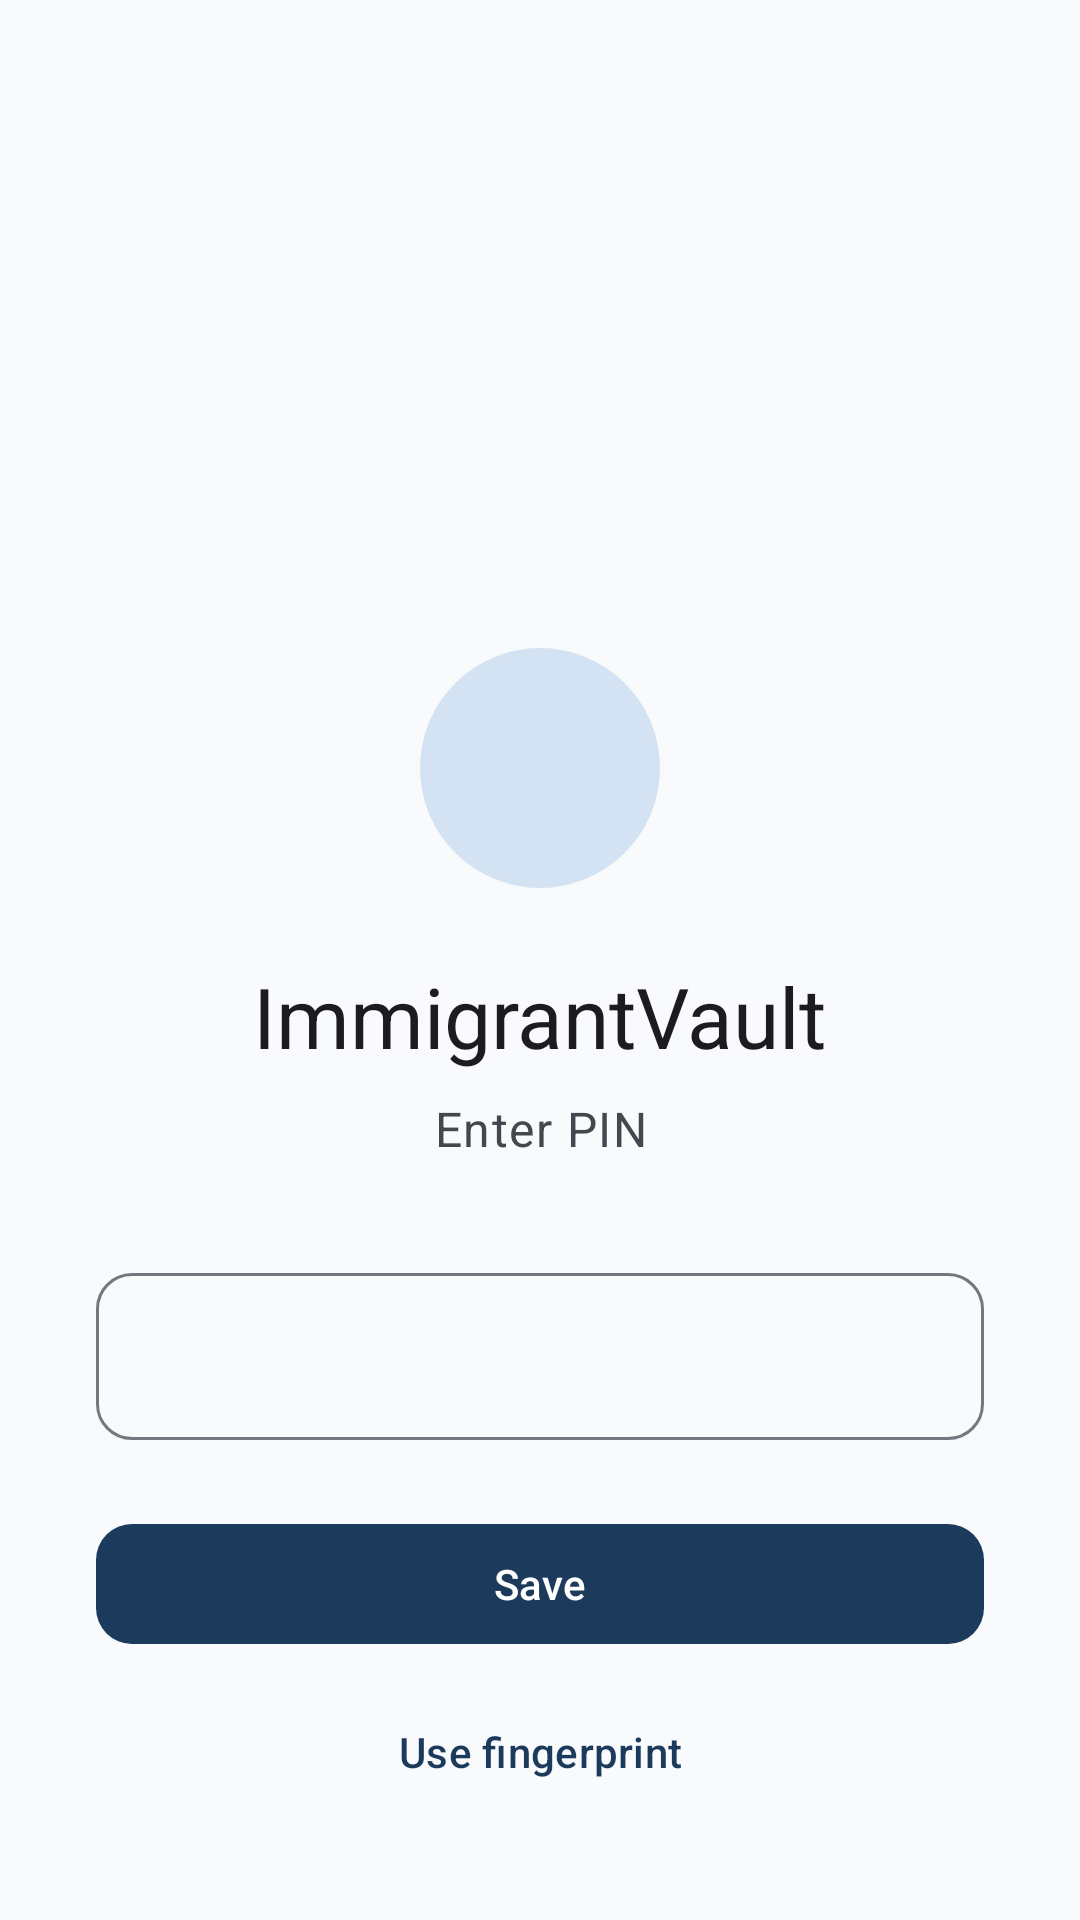

Layout XML and referenced resources for this Android screen:
<!-- AndroidManifest.xml: activity theme Theme.ImmigrantVault -->
<!-- res/layout/activity_lock.xml -->
<?xml version="1.0" encoding="utf-8"?>
<androidx.constraintlayout.widget.ConstraintLayout xmlns:android="http://schemas.android.com/apk/res/android"
    xmlns:app="http://schemas.android.com/apk/res-auto"
    android:layout_width="match_parent"
    android:layout_height="match_parent"
    android:background="?android:attr/colorBackground"
    android:padding="32dp">

    <ImageView
        android:id="@+id/lock_icon"
        android:layout_width="80dp"
        android:layout_height="80dp"
        android:background="@drawable/bg_avatar_circle"
        android:contentDescription="@null"
        android:padding="18dp"
        android:src="@drawable/ic_notification"
        app:layout_constraintBottom_toTopOf="@id/lock_title"
        app:layout_constraintEnd_toEndOf="parent"
        app:layout_constraintStart_toStartOf="parent"
        app:layout_constraintTop_toTopOf="parent"
        app:layout_constraintVertical_chainStyle="packed"
        app:tint="?attr/colorOnPrimaryContainer" />

    <TextView
        android:id="@+id/lock_title"
        android:layout_width="wrap_content"
        android:layout_height="wrap_content"
        android:layout_marginTop="24dp"
        android:text="@string/lock_title"
        android:textAppearance="?attr/textAppearanceHeadlineMedium"
        app:layout_constraintBottom_toTopOf="@id/lock_subtitle"
        app:layout_constraintEnd_toEndOf="parent"
        app:layout_constraintStart_toStartOf="parent"
        app:layout_constraintTop_toBottomOf="@id/lock_icon" />

    <TextView
        android:id="@+id/lock_subtitle"
        android:layout_width="0dp"
        android:layout_height="wrap_content"
        android:layout_marginTop="8dp"
        android:gravity="center"
        android:text="@string/lock_enter_pin"
        android:textAppearance="?attr/textAppearanceBodyLarge"
        android:textColor="?attr/colorOnSurfaceVariant"
        app:layout_constraintBottom_toTopOf="@id/pin_input"
        app:layout_constraintEnd_toEndOf="parent"
        app:layout_constraintStart_toStartOf="parent"
        app:layout_constraintTop_toBottomOf="@id/lock_title" />

    <com.google.android.material.textfield.TextInputLayout
        android:id="@+id/pin_input_layout"
        style="@style/Widget.ImmigrantVault.TextInputLayout"
        android:layout_width="0dp"
        android:layout_height="wrap_content"
        android:layout_marginTop="32dp"
        app:layout_constraintBottom_toTopOf="@id/error_text"
        app:layout_constraintEnd_toEndOf="parent"
        app:layout_constraintStart_toStartOf="parent"
        app:layout_constraintTop_toBottomOf="@id/lock_subtitle"
        app:layout_constraintWidth_max="320dp">

        <com.google.android.material.textfield.TextInputEditText
            android:id="@+id/pin_input"
            android:layout_width="match_parent"
            android:layout_height="wrap_content"
            android:gravity="center"
            android:imeOptions="actionDone"
            android:inputType="numberPassword"
            android:letterSpacing="0.4"
            android:maxLength="6"
            android:textAppearance="?attr/textAppearanceTitleMedium" />

    </com.google.android.material.textfield.TextInputLayout>

    <TextView
        android:id="@+id/error_text"
        android:layout_width="0dp"
        android:layout_height="wrap_content"
        android:layout_marginTop="8dp"
        android:gravity="center"
        android:textColor="?attr/colorError"
        android:textAppearance="?attr/textAppearanceBodySmall"
        android:visibility="gone"
        app:layout_constraintBottom_toTopOf="@id/unlock_button"
        app:layout_constraintEnd_toEndOf="parent"
        app:layout_constraintStart_toStartOf="parent"
        app:layout_constraintTop_toBottomOf="@id/pin_input_layout" />

    <com.google.android.material.button.MaterialButton
        android:id="@+id/unlock_button"
        android:layout_width="0dp"
        android:layout_height="wrap_content"
        android:layout_marginTop="24dp"
        android:text="@string/action_save"
        app:layout_constraintBottom_toTopOf="@id/biometric_button"
        app:layout_constraintEnd_toEndOf="parent"
        app:layout_constraintStart_toStartOf="parent"
        app:layout_constraintTop_toBottomOf="@id/error_text"
        app:layout_constraintWidth_max="320dp" />

    <com.google.android.material.button.MaterialButton
        android:id="@+id/biometric_button"
        style="@style/Widget.ImmigrantVault.Button.Text"
        android:layout_width="wrap_content"
        android:layout_height="wrap_content"
        android:layout_marginTop="8dp"
        android:text="@string/lock_use_biometric"
        app:layout_constraintBottom_toTopOf="@id/forgot_pin_button"
        app:layout_constraintEnd_toEndOf="parent"
        app:layout_constraintStart_toStartOf="parent"
        app:layout_constraintTop_toBottomOf="@id/unlock_button" />

    <com.google.android.material.button.MaterialButton
        android:id="@+id/forgot_pin_button"
        style="@style/Widget.ImmigrantVault.Button.Text"
        android:layout_width="wrap_content"
        android:layout_height="wrap_content"
        android:layout_marginTop="4dp"
        android:text="@string/lock_forgot_pin"
        android:visibility="gone"
        app:layout_constraintBottom_toBottomOf="parent"
        app:layout_constraintEnd_toEndOf="parent"
        app:layout_constraintStart_toStartOf="parent"
        app:layout_constraintTop_toBottomOf="@id/biometric_button" />

</androidx.constraintlayout.widget.ConstraintLayout>
<!-- resources referenced by this layout -->
<resources>
  <string name="action_save">Save</string>
  <string name="lock_enter_pin">Enter PIN</string>
  <string name="lock_forgot_pin">Forgot PIN?</string>
  <string name="lock_title">ImmigrantVault</string>
  <string name="lock_use_biometric">Use fingerprint</string>
  <style name="Theme.ImmigrantVault" parent="Base.Theme.ImmigrantVault" />
  <color name="md_theme_primary_container">#D4E3F3</color>
  <style name="ShapeAppearance.ImmigrantVault.SmallComponent" parent="ShapeAppearance.Material3.SmallComponent">
          <item name="cornerFamily">rounded</item>
          <item name="cornerSize">@dimen/corner_small</item>
      </style>
  <dimen name="corner_small">12dp</dimen>
  <color name="md_theme_primary">#1B3A5C</color>
  <color name="md_theme_on_primary">#FFFFFF</color>
  <color name="md_theme_on_primary_container">#0A1F33</color>
  <color name="md_theme_secondary">#2A9D8F</color>
  <color name="md_theme_on_secondary">#FFFFFF</color>
  <color name="md_theme_secondary_container">#B8E8E0</color>
  <color name="md_theme_on_secondary_container">#0A3D36</color>
  <color name="md_theme_tertiary">#E9C46A</color>
  <color name="md_theme_on_tertiary">#3D2F00</color>
  <color name="md_theme_tertiary_container">#FFF0C2</color>
  <color name="md_theme_on_tertiary_container">#4A3800</color>
  <color name="md_theme_error">#BA1A1A</color>
  <color name="md_theme_on_error">#FFFFFF</color>
  <color name="md_theme_error_container">#FFDAD6</color>
  <color name="md_theme_on_error_container">#410002</color>
  <color name="md_theme_background">#F8FAFC</color>
  <color name="md_theme_on_background">#1A1C1E</color>
  <color name="md_theme_surface">#FFFFFF</color>
  <color name="md_theme_on_surface">#1A1C1E</color>
  <color name="md_theme_surface_variant">#E8EEF4</color>
  <color name="md_theme_on_surface_variant">#43474E</color>
  <color name="md_theme_outline">#74777F</color>
  <color name="md_theme_outline_variant">#C4C7CF</color>
  <style name="ShapeAppearance.ImmigrantVault.MediumComponent" parent="ShapeAppearance.Material3.MediumComponent">
          <item name="cornerFamily">rounded</item>
          <item name="cornerSize">@dimen/corner_medium</item>
      </style>
  <style name="ShapeAppearance.ImmigrantVault.LargeComponent" parent="ShapeAppearance.Material3.LargeComponent">
          <item name="cornerFamily">rounded</item>
          <item name="cornerSize">@dimen/corner_extra_large</item>
      </style>
  <style name="Widget.ImmigrantVault.Card" parent="Widget.Material3.CardView.Elevated">
          <item name="cardCornerRadius">@dimen/corner_large</item>
          <item name="cardElevation">@dimen/elevation_card</item>
          <item name="cardBackgroundColor">?attr/colorSurface</item>
      </style>
  <style name="ThemeOverlay.ImmigrantVault.BottomSheetDialog" parent="ThemeOverlay.Material3.BottomSheetDialog">
          <item name="bottomSheetStyle">@style/Widget.ImmigrantVault.BottomSheet</item>
      </style>
  <style name="ThemeOverlay.ImmigrantVault.MaterialAlertDialog" parent="ThemeOverlay.Material3.MaterialAlertDialog">
          <item name="shapeAppearance">@style/ShapeAppearance.ImmigrantVault.MediumComponent</item>
          <item name="shapeAppearanceOverlay">@null</item>
      </style>
  <dimen name="corner_medium">16dp</dimen>
  <dimen name="corner_extra_large">28dp</dimen>
  <dimen name="corner_large">20dp</dimen>
  <dimen name="elevation_card">2dp</dimen>
  <style name="Widget.ImmigrantVault.BottomSheet" parent="Widget.Material3.BottomSheet.Modal">
          <item name="shapeAppearance">@style/ShapeAppearance.ImmigrantVault.BottomSheet</item>
          <item name="shapeAppearanceOverlay">@null</item>
          <item name="backgroundTint">?attr/colorSurface</item>
      </style>
</resources>
